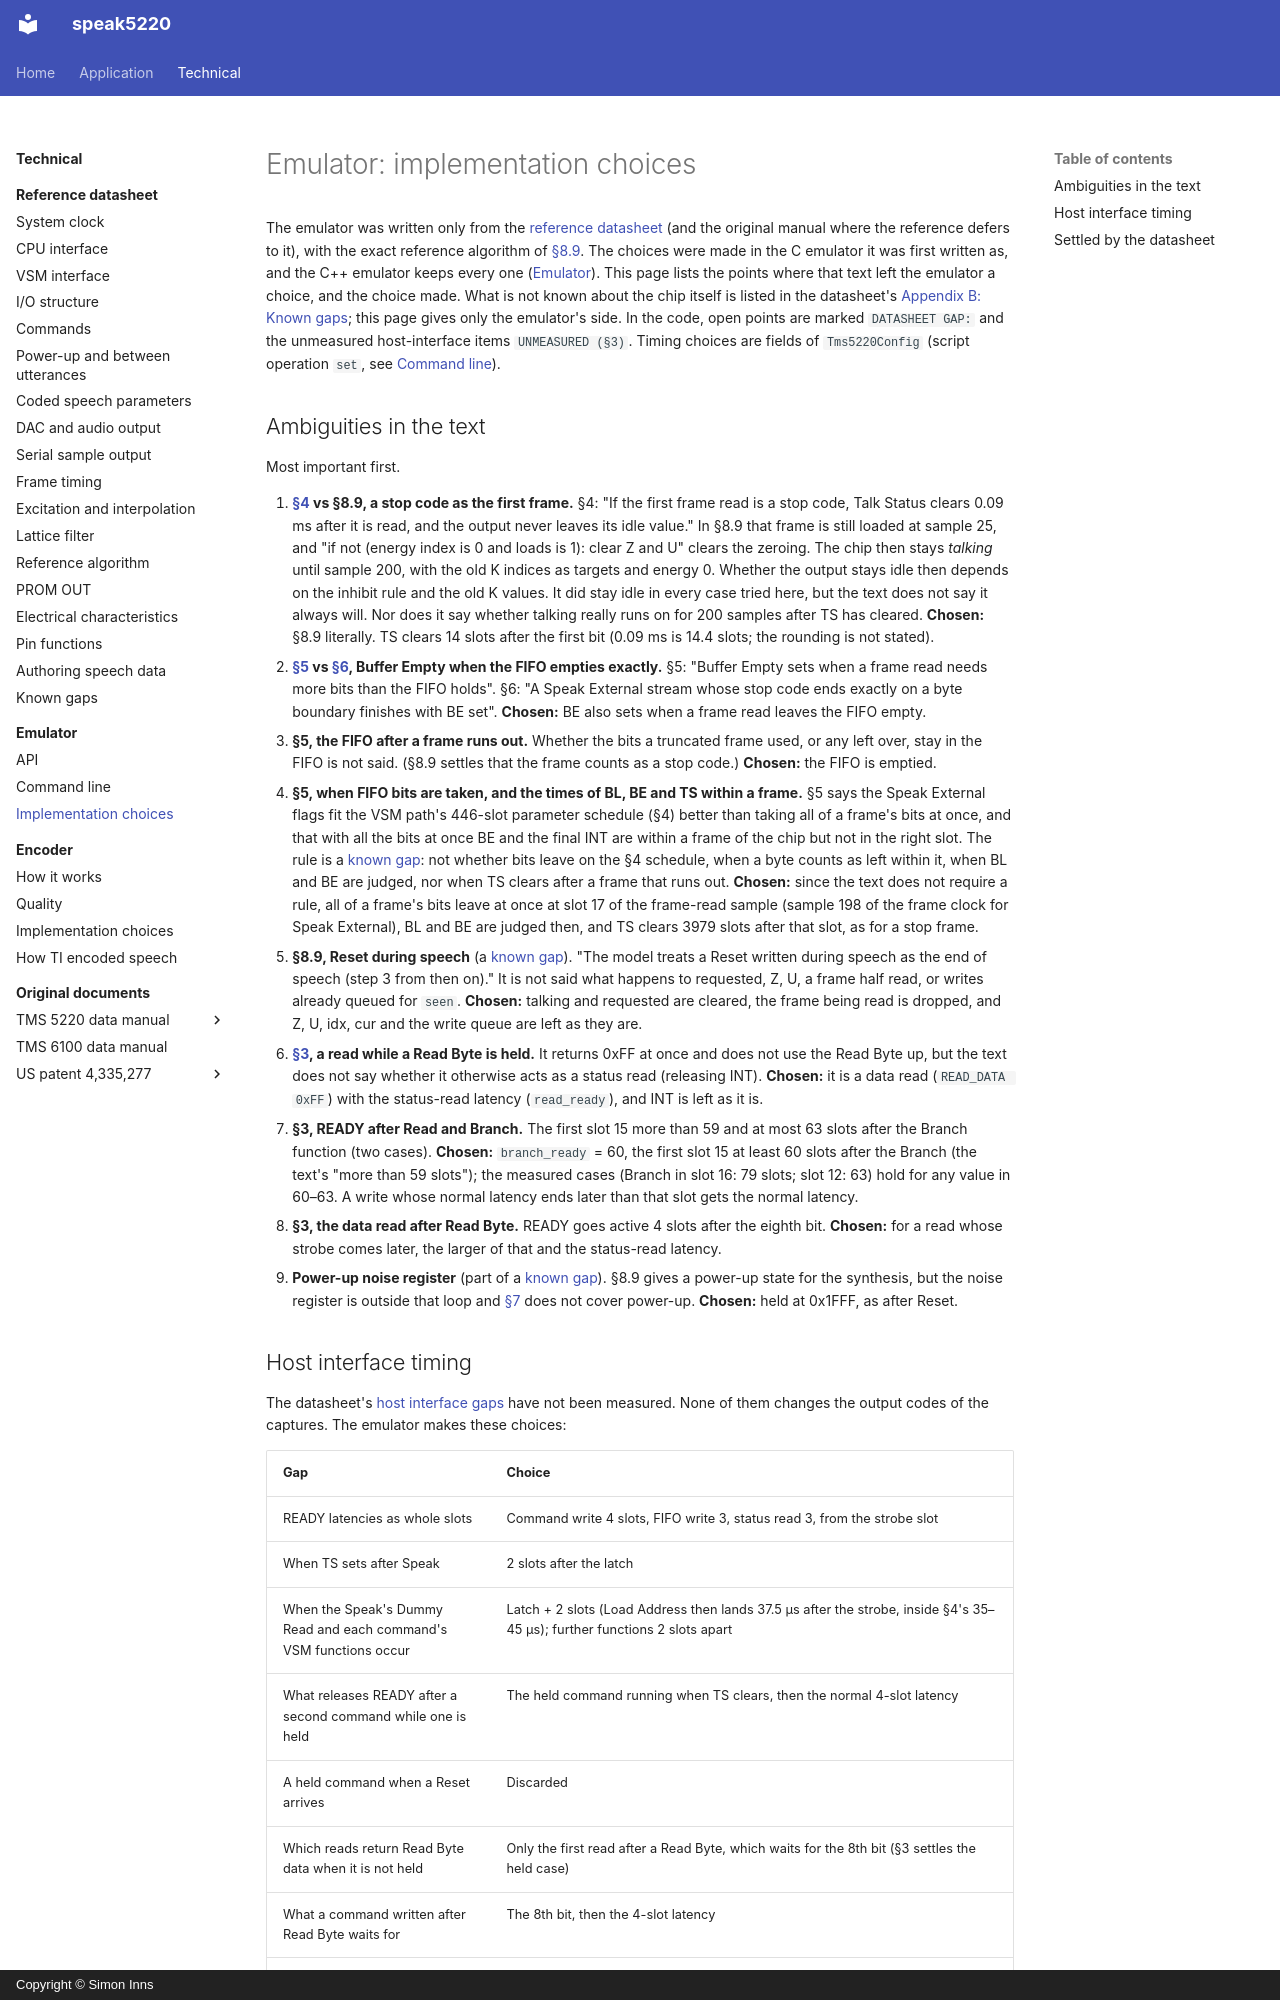

repository: simoninns/speak5220 · page: technical/emulator/choices/index.html · generator: mkdocs · copyright: Copyright © Simon Inns

# Emulator: implementation choices

The emulator was written only from the [reference datasheet](../datasheet/index.md)
(and the original manual where the reference defers to it), with the exact
reference algorithm of [§8.9](../datasheet/reference-algorithm.md). The
choices were made in the C emulator it was first written as, and the C++
emulator keeps every one ([Emulator](index.md)). This page
lists the points where that text left the emulator a choice, and the choice
made. What is not known about the chip itself is listed in the datasheet's
[Appendix B: Known gaps](../datasheet/gaps.md); this page gives only the
emulator's side. In the code, open points are marked `DATASHEET GAP:` and the unmeasured
host-interface items `UNMEASURED (§3)`. Timing choices are fields of
`Tms5220Config` (script operation `set`, see
[Command line](command-line.md#scenario-scripts)).

## Ambiguities in the text

Most important first.

1. **[§4](../datasheet/vsm-interface.md) vs §8.9, a stop code as the first
   frame.** §4: "If the first frame read is a stop code, Talk Status clears
   0.09 ms after it is read, and the output never leaves its idle value." In
   §8.9 that frame is still loaded at sample 25, and "if not (energy index is
   0 and loads is 1): clear Z and U" clears the zeroing. The chip then stays
   *talking* until sample 200, with the old K indices as targets and energy 0.
   Whether the output stays idle then depends on the inhibit rule and the old
   K values. It did stay idle in every case tried here, but the text does not
   say it always will. Nor does it say whether talking really runs on for 200
   samples after TS has cleared.
   **Chosen:** §8.9 literally. TS clears 14 slots after the first bit
   (0.09 ms is 14.4 slots; the rounding is not stated).
2. **[§5](../datasheet/io-structure.md) vs [§6](../datasheet/commands.md),
   Buffer Empty when the FIFO empties exactly.** §5: "Buffer Empty sets when a
   frame read needs more bits than the FIFO holds". §6: "A Speak External
   stream whose stop code ends exactly on a byte boundary finishes with BE
   set". **Chosen:** BE also sets when a frame read leaves the FIFO empty.
3. **§5, the FIFO after a frame runs out.** Whether the bits a truncated
   frame used, or any left over, stay in the FIFO is not said. (§8.9 settles
   that the frame counts as a stop code.) **Chosen:** the FIFO is emptied.
4. **§5, when FIFO bits are taken, and the times of BL, BE and TS within a
   frame.** §5 says the Speak External flags fit the VSM path's 446-slot
   parameter schedule (§4) better than taking all of a frame's bits at once,
   and that with all the bits at once BE and the final INT are within a frame
   of the chip but not in the right slot. The rule is a
   [known gap](../datasheet/gaps.md#speak-external-flags-within-a-frame): not whether bits leave on the §4 schedule, when a byte counts as
   left within it, when BL and BE are judged, nor when TS clears after a
   frame that runs out. **Chosen:** since the text does not require a rule,
   all of a frame's bits leave at once at slot 17 of the frame-read sample
   (sample 198 of the frame clock for Speak External), BL and BE are judged
   then, and TS clears 3979 slots after that slot, as for a stop frame.
5. **§8.9, Reset during speech** (a [known gap](../datasheet/gaps.md#a-reset-during-speech)).
   "The model treats a Reset written during speech as the end of speech (step 3
   from then on)." It is not said what
   happens to requested, Z, U, a frame half read, or writes already queued
   for `seen`. **Chosen:** talking and requested are cleared, the frame being
   read is dropped, and Z, U, idx, cur and the write queue are left as they
   are.
6. **[§3](../datasheet/cpu-interface.md), a read while a Read Byte is held.**
   It returns 0xFF at once and does not use the Read Byte up, but the text
   does not say whether it otherwise acts as a status read (releasing INT).
   **Chosen:** it is a data read (`READ_DATA 0xFF`) with the status-read
   latency (`read_ready`), and INT is left as it is.
7. **§3, READY after Read and Branch.** The first slot 15 more than 59 and
   at most 63 slots after the Branch function (two cases). **Chosen:**
   `branch_ready` = 60, the first slot 15 at least 60 slots after the Branch
   (the text's "more than 59 slots"); the measured cases (Branch in slot 16:
   79 slots; slot 12: 63) hold for any value in 60–63. A write whose normal
   latency ends later than that slot gets the normal latency.
8. **§3, the data read after Read Byte.** READY goes active 4 slots after the
   eighth bit. **Chosen:** for a read whose strobe comes later, the larger of
   that and the status-read latency.
9. **Power-up noise register** (part of a [known gap](../datasheet/gaps.md#the-state-at-power-up)).
   §8.9 gives a power-up state for the
   synthesis, but the noise register is outside that loop and
   [§7](../datasheet/power-up.md) does not cover power-up. **Chosen:** held at
   0x1FFF, as after Reset.
